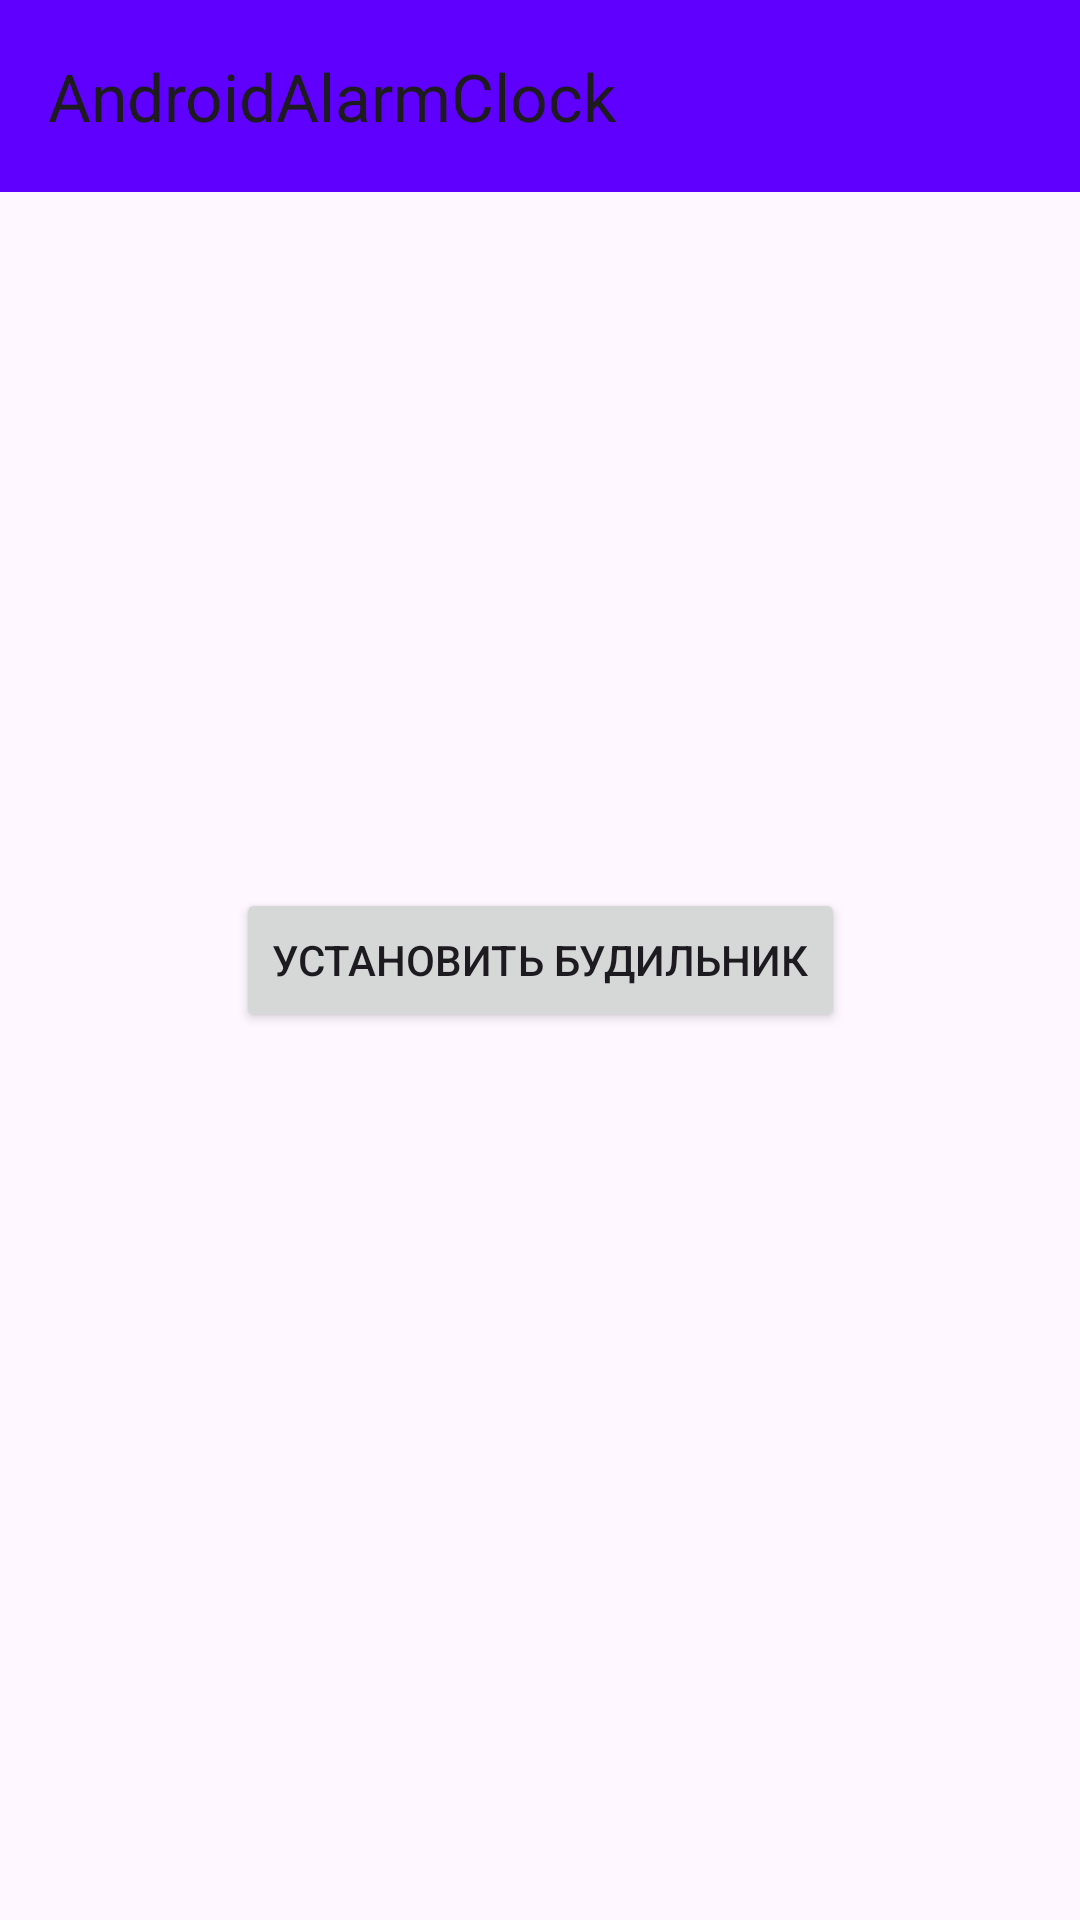

Layout XML and referenced resources for this Android screen:
<!-- AndroidManifest.xml: application theme Theme.AndroidAlarmClock -->
<!-- res/layout/activity_main.xml -->
<?xml version="1.0" encoding="utf-8"?>
<androidx.constraintlayout.widget.ConstraintLayout xmlns:android="http://schemas.android.com/apk/res/android"
    xmlns:app="http://schemas.android.com/apk/res-auto"
    xmlns:tools="http://schemas.android.com/tools"
    android:id="@+id/main"
    android:layout_width="match_parent"
    android:layout_height="match_parent"
    tools:context=".MainActivity">
    <androidx.appcompat.widget.Toolbar
        android:id="@+id/toolbar"
        android:layout_width="match_parent"
        android:layout_height="wrap_content"
        android:background="@color/violet"
        app:title="@string/app_name"
        app:layout_constraintEnd_toEndOf="parent"
        app:layout_constraintStart_toStartOf="parent"
        app:layout_constraintTop_toTopOf="parent"
        />

    <Button
        android:id="@+id/alarmBTN"
        android:layout_width="wrap_content"
        android:layout_height="wrap_content"
        android:text="@string/setAlarm"
        app:layout_constraintBottom_toBottomOf="parent"
        app:layout_constraintEnd_toEndOf="parent"
        app:layout_constraintStart_toStartOf="parent"
        app:layout_constraintTop_toTopOf="parent" />

</androidx.constraintlayout.widget.ConstraintLayout>
<!-- resources referenced by this layout -->
<resources>
  <color name="violet">#5f00ff</color>
  <string name="app_name">AndroidAlarmClock</string>
  <string name="setAlarm">Установить будильник</string>
  <style name="Theme.AndroidAlarmClock" parent="Base.Theme.AndroidAlarmClock" />
  <style name="Base.Theme.AndroidAlarmClock" parent="Theme.Material3.DayNight.NoActionBar">
          
          
      </style>
</resources>
